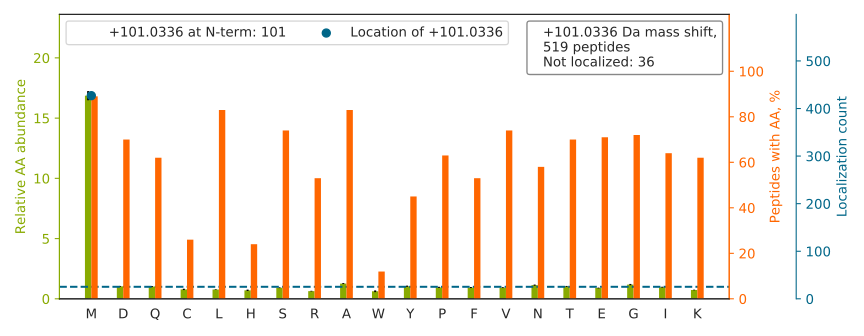

Source data for this figure (header and first rows):
top isoform	localization score	spectrum
NM[+101]GGPYGGGNYGPGGSGGSGGYGGR	1.0	67CPTAC_COprospective_W_VU_20160324_16CO…
SHCIAEVENDEM[+101]PADLPSLAADFVESK	1.0	51CPTAC_COprospective_W_VU_20160215_16CO…
M[+101]EDSASASLSSAAATGTSTSTPAAPTAR	1.0	86CPTAC_COprospective_W_VU_20160628_11CO…
M[+101]SASDPNSSIFLTDTAK	1.0	39CPTAC_COprospective_W_VU_20150909_09CO…
FSTM[+101]PFLYCNPGDVCYYASR	1.0	58CPTAC_COprospective_W_VU_20160318_11CO…
M[+101]NPAAEAEFNILLATDSYK	1.0	02CPTAC_COprospective_W_VU_20150624_01CO…
M[+101]EDLDQSPLVSSSDSPPRPQPAFK	1.0	83CPTAC_COprospective_W_VU_20160524_05CO…
LCM[+101]GSGLNLCEPNNKEGYYGYTGAFR	1.0	37CPTAC_COprospective_W_VU_20150904_16CO…
M[+101]SVQPTVSLGGFEITPPVVLR	1.0	57CPTAC_COprospective_W_VU_20160317_15CO…
TTGIVM[+101]DSGDGVTHTVPIYEGYALPHAILR	1.0	88CPTAC_COprospective_W_VU_20160705_11CO…
GIVDQSQQAYQEAFEISKK		58CPTAC_COprospective_W_VU_20160318_11CO…
SGDAAIVDMVPGKPMCVESFSDYPPLGR		44CPTAC_COprospective_W_VU_20151202_20CO…
QM[+101]QLENVSVALEFLDRESIK	1.0	69CPTAC_COprospective_W_VU_20160407_22CO…
GPAIGIDLGTTYSCVGVFQHGK		53CPTAC_COprospective_W_VU_20160226_11CO…
SLWIGYSFLM[+101]HTAAGAEGGGQSLVSPGSCLEDFR	1.0	33CPTAC_COprospective_W_VU_20150818_11CO…
LCYVALDFENEM[+101]ATAASSSSLEK	1.0	59CPTAC_COprospective_W_VU_20160308_13CO…
M[+101]WNSGFESYGSSSYGGAGGYTQSPGGFGSPAPSQ…	1.0	35CPTAC_COprospective_W_VU_20150901_16CO…
NM[+101]DPLNDNVTSLLNASSDKFVADLWK	1.0	33CPTAC_COprospective_W_VU_20150818_11CO…
M[+101]AVTFIGNSTAIQELFK	1.0	86CPTAC_COprospective_W_VU_20160628_11CO…
M[+101]DSSSSSSAAGLGAVDPQLQHFIEVETQK	1.0	17CPTAC_COprospective_W_VU_20150807_09CO…
ALALGASTVMMGSLLAATTEAPGEYFFSDGIR		49CPTAC_COprospective_W_VU_20151222_11CO…
M[+101]IATDPDDTHAYNVADFESLSR	1.0	77CPTAC_COprospective_W_VU_20160504_11CO…
KVADALTNAVAHVDDM[+101]PNALSALSDLHAHK	1.0	46CPTAC_COprospective_W_VU_20151209_09CO…
M[+101]AATFIGNSTAIQELFK	1.0	90CPTAC_COprospective_W_VU_20160728_11CO…
NM[+101]DPLNDNVTSLLNASSDK	1.0	58CPTAC_COprospective_W_VU_20160318_11CO…
NQAFIEMNTEEAANTMVNYYTSVTPVLR		42CPTAC_COprospective_W_VU_20151124_05CO…
QGQYSPM[+101]AIEEQVAVIYAGVR	1.0	38CPTAC_COprospective_W_VU_20150904_11CO…
VSQM[+101]AQYFEPLTLAAVGAASK	1.0	54CPTAC_COprospective_W_VU_20160226_01CO…
LGGGM[+101]PGLGQGPPTDAPAVDTAEQVYISSLALLK	1.0	54CPTAC_COprospective_W_VU_20160226_01CO…
FVM[+101]TAASCFQSQNPGVSTVVLGAYDLR	1.0	62CPTAC_COprospective_W_VU_20160311_05CO…
NMNCIEMGGNPLENSGFEPGAFDGLK		85CPTAC_COprospective_W_VU_20160630_11CO…
M[+101]EDYQAAEETAFVVDEVSNIVK	1.0	62CPTAC_COprospective_W_VU_20160311_05CO…
FM[+101]QTFVLAPEGSVANK	1.0	40CPTAC_COprospective_W_VU_20150909_05CO…
VDEFPLCGHM[+101]VSDEYEQLSSEALEAAR	1.0	49CPTAC_COprospective_W_VU_20151222_11CO…
AAVVLCMDVGFTMSNSIPGIESPFEQAK		48CPTAC_COprospective_W_VU_20151209_15CO…
ALETQM[+101]EEMKTQLEELEDELQATEDAK	0.8372	51CPTAC_COprospective_W_VU_20160215_16CO…
M[+101]QNDAGEFVDLYVPR	1.0	37CPTAC_COprospective_W_VU_20150904_16CO…
M[+101]ATEVAADALGEEWK	1.0	60CPTAC_COprospective_W_VU_20160311_27CO…
LCYVALDFEQEM[+101]ATAASSSSLEK	1.0	64CPTAC_COprospective_W_VU_20160318_11CO…
M[+101]DNYADLSDTELTTLLR	1.0	60CPTAC_COprospective_W_VU_20160311_27CO…
FSM[+101]LVAAIQSAGLTETLNR	1.0	70CPTAC_COprospective_W_VU_20160421_11CO…
VETGVLKPGM[+101]VVTFAPVNVTTEVK	1.0	67CPTAC_COprospective_W_VU_20160324_16CO…
NM[+101]ITGTSQADCAVLIVAAGVGEFEAGISK	1.0	52CPTAC_COprospective_W_VU_20160223_11CO…
SLQWM[+101]AGGTFTGEALQYTR	1.0	51CPTAC_COprospective_W_VU_20160215_16CO…
VM[+101]TIAPGLFGTPLLTSLPEK	1.0	67CPTAC_COprospective_W_VU_20160324_16CO…
MMDYLQGSGETPQTDVR		65CPTAC_COprospective_W_VU_20160322_05CO…
M[+101]SSFGDFVALSDVCDVPTAK	1.0	50CPTAC_COprospective_W_VU_20151222_05CO…
VADALTNAVAHVDDM[+101]PNALSALSDLHAHK	1.0	48CPTAC_COprospective_W_VU_20151209_15CO…
M[+101]QYAPNTQVEILPQGHESPIFK	1.0	90CPTAC_COprospective_W_VU_20160728_11CO…
HTGPGILSMANAGPNTNGSQFFICTAK		50CPTAC_COprospective_W_VU_20151222_05CO…
IM[+101]DPNIVGSEHYDVAR	1.0	35CPTAC_COprospective_W_VU_20150901_16CO…
M[+101]APYQGPDAVPGALDYK	1.0	12CPTAC_COprospective_W_VU_20151016_05CO…
SM[+101]LQDREDQSILCTGESGAGK	1.0	58CPTAC_COprospective_W_VU_20160318_11CO…
QM[+101]QLENVSVALEFLDR	1.0	13CPTAC_COprospective_W_VU_20151030_06CO…
SM[+101]LQATAEANNLAAAASAK	1.0	64CPTAC_COprospective_W_VU_20160318_11CO…
SMEAEMIQLQEELAAAER		64CPTAC_COprospective_W_VU_20160318_11CO…
GAGSYTIM[+101]VLFADQATPTSPIR	1.0	57CPTAC_COprospective_W_VU_20160317_15CO…
M[+101]DATANDVPSPYEVR	1.0	30CPTAC_COprospective_W_VU_20150810_20CO…
KGGETSEM[+101]YLIQPDSSVKPYR	1.0	66CPTAC_COprospective_W_VU_20160323_11CO…
VMTIPYQPM[+101]PASSPVICAGGQDR	0.8389	43CPTAC_COprospective_W_VU_20151130_01CO…
... 459 more rows
